Run: headless pygame with SDL's dummy video driver; simulated clock (each Clock.tick advances the game by its frame time, no real sleeping); random seed 0; keys injected as events and as key.get_pressed() state; no mouse input.
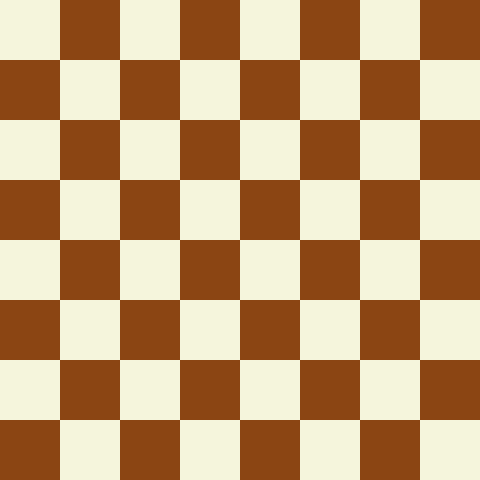
Frame 1 of 4 · flips 1–60 · no input
Frame 2 of 4 · flips 61–180 · tapped SPACE, RETURN · held RIGHT (→), D · screen unchanged from frame 1, image omitted
Frame 3 of 4 · flips 181–300 · held DOWN (↓), S · screen unchanged from frame 2, image omitted
Frame 4 of 4 · flips 301–420 · held LEFT (←), A, UP (↑), W · screen unchanged from frame 3, image omitted

The pygame program that drew these frames:

import pygame
import sys

# Constants
WIDTH, HEIGHT = 480, 480  # 8x8 board, 60px per square
SQUARE_SIZE = WIDTH // 8

# Colors
WHITE = (245, 245, 220)
BLACK = (139, 69, 19)

pygame.init()
screen = pygame.display.set_mode((WIDTH, HEIGHT))
pygame.display.set_caption("Mini Chess Board")

def draw_board():
    for row in range(8):
        for col in range(8):
            color = WHITE if (row + col) % 2 == 0 else BLACK
            pygame.draw.rect(screen, color, (col*SQUARE_SIZE, row*SQUARE_SIZE, SQUARE_SIZE, SQUARE_SIZE))

while True:
    for event in pygame.event.get():
        if event.type == pygame.QUIT:
            pygame.quit()
            sys.exit()

    draw_board()
    pygame.display.flip()
